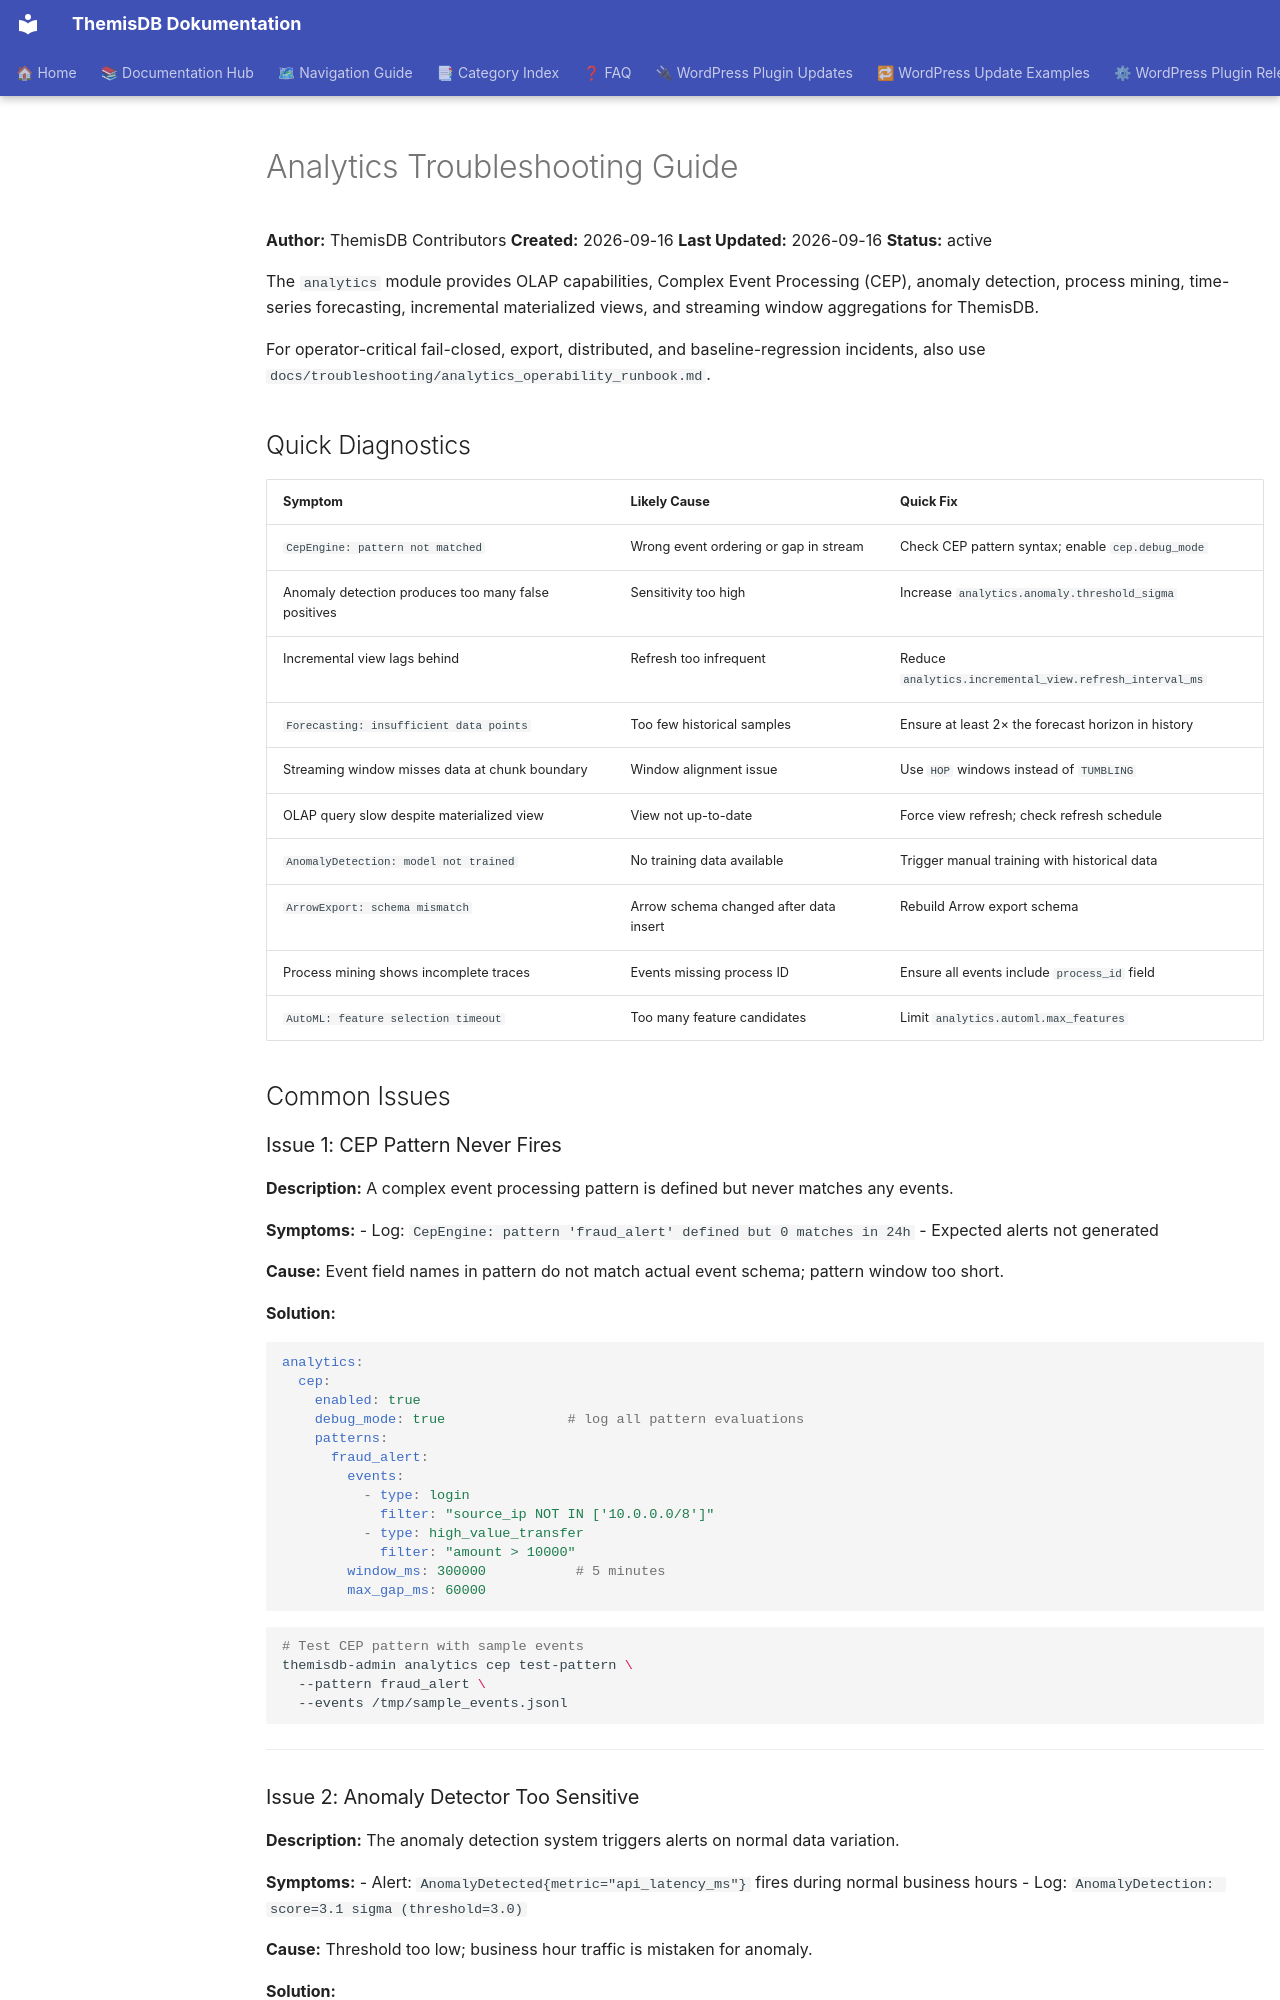

repository: makr-code/ThemisDB · page: troubleshooting/analytics_troubleshooting/index.html · generator: mkdocs

# Analytics Troubleshooting Guide

**Author:** ThemisDB Contributors
**Created:** 2026-09-16
**Last Updated:** 2026-09-16
**Status:** active

The `analytics` module provides OLAP capabilities, Complex Event Processing (CEP), anomaly detection, process mining, time-series forecasting, incremental materialized views, and streaming window aggregations for ThemisDB.

For operator-critical fail-closed, export, distributed, and baseline-regression incidents, also use `docs/troubleshooting/analytics_operability_runbook.md`.

## Quick Diagnostics

| Symptom | Likely Cause | Quick Fix |
|---------|-------------|-----------|
| `CepEngine: pattern not matched` | Wrong event ordering or gap in stream | Check CEP pattern syntax; enable `cep.debug_mode` |
| Anomaly detection produces too many false positives | Sensitivity too high | Increase `analytics.anomaly.threshold_sigma` |
| Incremental view lags behind | Refresh too infrequent | Reduce `analytics.incremental_view.refresh_interval_ms` |
| `Forecasting: insufficient data points` | Too few historical samples | Ensure at least 2× the forecast horizon in history |
| Streaming window misses data at chunk boundary | Window alignment issue | Use `HOP` windows instead of `TUMBLING` |
| OLAP query slow despite materialized view | View not up-to-date | Force view refresh; check refresh schedule |
| `AnomalyDetection: model not trained` | No training data available | Trigger manual training with historical data |
| `ArrowExport: schema mismatch` | Arrow schema changed after data insert | Rebuild Arrow export schema |
| Process mining shows incomplete traces | Events missing process ID | Ensure all events include `process_id` field |
| `AutoML: feature selection timeout` | Too many feature candidates | Limit `analytics.automl.max_features` |

## Common Issues

### Issue 1: CEP Pattern Never Fires

**Description:** A complex event processing pattern is defined but never matches any events.

**Symptoms:**
- Log: `CepEngine: pattern 'fraud_alert' defined but 0 matches in 24h`
- Expected alerts not generated

**Cause:** Event field names in pattern do not match actual event schema; pattern window too short.

**Solution:**
```yaml
analytics:
  cep:
    enabled: true
    debug_mode: true               # log all pattern evaluations
    patterns:
      fraud_alert:
        events:
          - type: login
            filter: "source_ip NOT IN ['10.0.0.0/8']"
          - type: high_value_transfer
            filter: "amount > 10000"
        window_ms: 300000           # 5 minutes
        max_gap_ms: 60000
```
```bash
# Test CEP pattern with sample events
themisdb-admin analytics cep test-pattern \
  --pattern fraud_alert \
  --events /tmp/sample_events.jsonl
```

---
